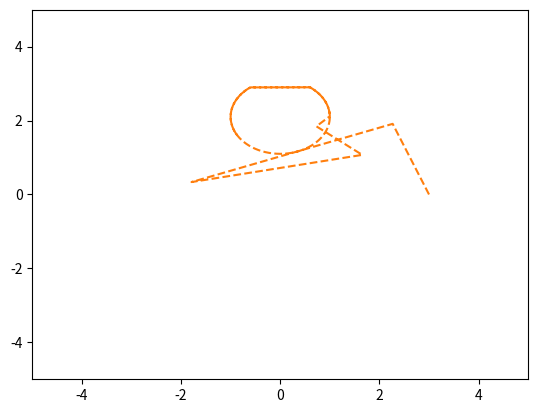

Reproduce this figure in Python. (Note: this script raises an exception after producing the figure.)
# imports the necessary libraries
import numpy as np
import matplotlib.pyplot as plt
from numpy.linalg import pinv
import numpy as np
import matplotlib.animation as animation

#timestep 
dt = 0.001
t = np.arange(0,10, dt)

#desired trajectory
x = np.cos(t)
y = 2.1+np.sin(t)

#length of links
l1 = 1
l2  = 2

#initialize joint_angles array to store joint angles
#joint_angles[0] stores theta1 and joint_angles[1] stores theta2
#joint_angles[:, i] stores joint angles at ith timestep
#2 rows and len(x) columns
joint_angles = np.zeros((2, len(x)))


#calculating jacobian and end effector position(forward kinematics)
def func(theta1, theta2):
    J = [[-l1*np.sin(theta1) - l2*np.sin(theta1 + theta2), -l2*np.sin(theta1 + theta2)],
     [ l1*np.cos(theta1) + l2*np.cos(theta1 + theta2),  l2*np.cos(theta1 + theta2)]]

    X = l1*np.cos(theta1) + l2*np.cos(theta1+theta2)
    Y = l1*np.sin(theta1) + l2*np.sin(theta1+theta2)
    return J, X, Y

#storing end effector position
Ex = []
Ey=[]

#iterating over all timesteps using inverse kinematics
#E is the error between desired and actual end effector position
#joint_angles[:, i+1] stores joint angles at (i+1)th timestep
#joint angles are updated using pseudo inverse of jacobian
#reference for joint_angles[:, i+1] equation 6.6 in the book Modern RObotics by Kevin Lynch

for i in range(len(x)-1):

    if y[i] <2.9:
        theta1, theta2 = joint_angles[:, i]
        jacobian, x1, y1 = func(theta1, theta2)
        E = np.array([x[i], y[i]]) - np.array([x1, y1])
        Ex.append(x1)
        Ey.append(y1) 
        joint_angles[:, i+1] = joint_angles[:, i] + pinv(jacobian).dot(E)

    else:
        y [i] = 2.9
        theta1, theta2 = joint_angles[:, i]
        jacobian, x1, y1 = func(theta1, theta2)
        E = np.array([x[i], y[i]]) - np.array([x1, y1])
        Ex.append(x1)
        Ey.append(y1) 
        joint_angles[:, i+1] = joint_angles[:, i] + pinv(jacobian).dot(E)

#creates figure and axis
#initalizes an empty plot and end_effector_path
fig = plt.figure()
axis = plt.axes(xlim=(-5,5), ylim=(-5,5))
line, = axis.plot([], [], lw=2)
end_effector_path, = axis.plot(Ex, Ey, '--')


#initializes the plot by setting its data to empty arrays
def init():
    line.set_data([], [])
    return line,

# updates the plot at each animation frame
#calculates position of the two joints at each time step
def animate(i):
    theta1, theta2 = joint_angles[:, i]
    
    x1 = l1*np.cos(theta1)
    y1 = l1*np.sin(theta1)
    x2 = x1 + l2*np.cos(theta2+theta1)
    y2 = y1 + l2*np.sin(theta2+theta1)
    
    line.set_data([0, x1, x2], [0, y1, y2])
    end_effector_path.set_data(Ex[:i], Ey[:i])
    return line,

#animates the plot
anim = animation.FuncAnimation(fig, animate, init_func=init, frames=len(x), interval=1, blit=True)
#display the plot
plt.show()


np.savetxt('E:/Hackrush/level2.csv', np.column_stack((t[1:], Ex, Ey)), delimiter=',', header='Time,Ex,Ey', comments='')
#saves the animation as a video file
#anim.save('animation.mp4', fps=60, extra_args=['-vcodec', 'libx264'])